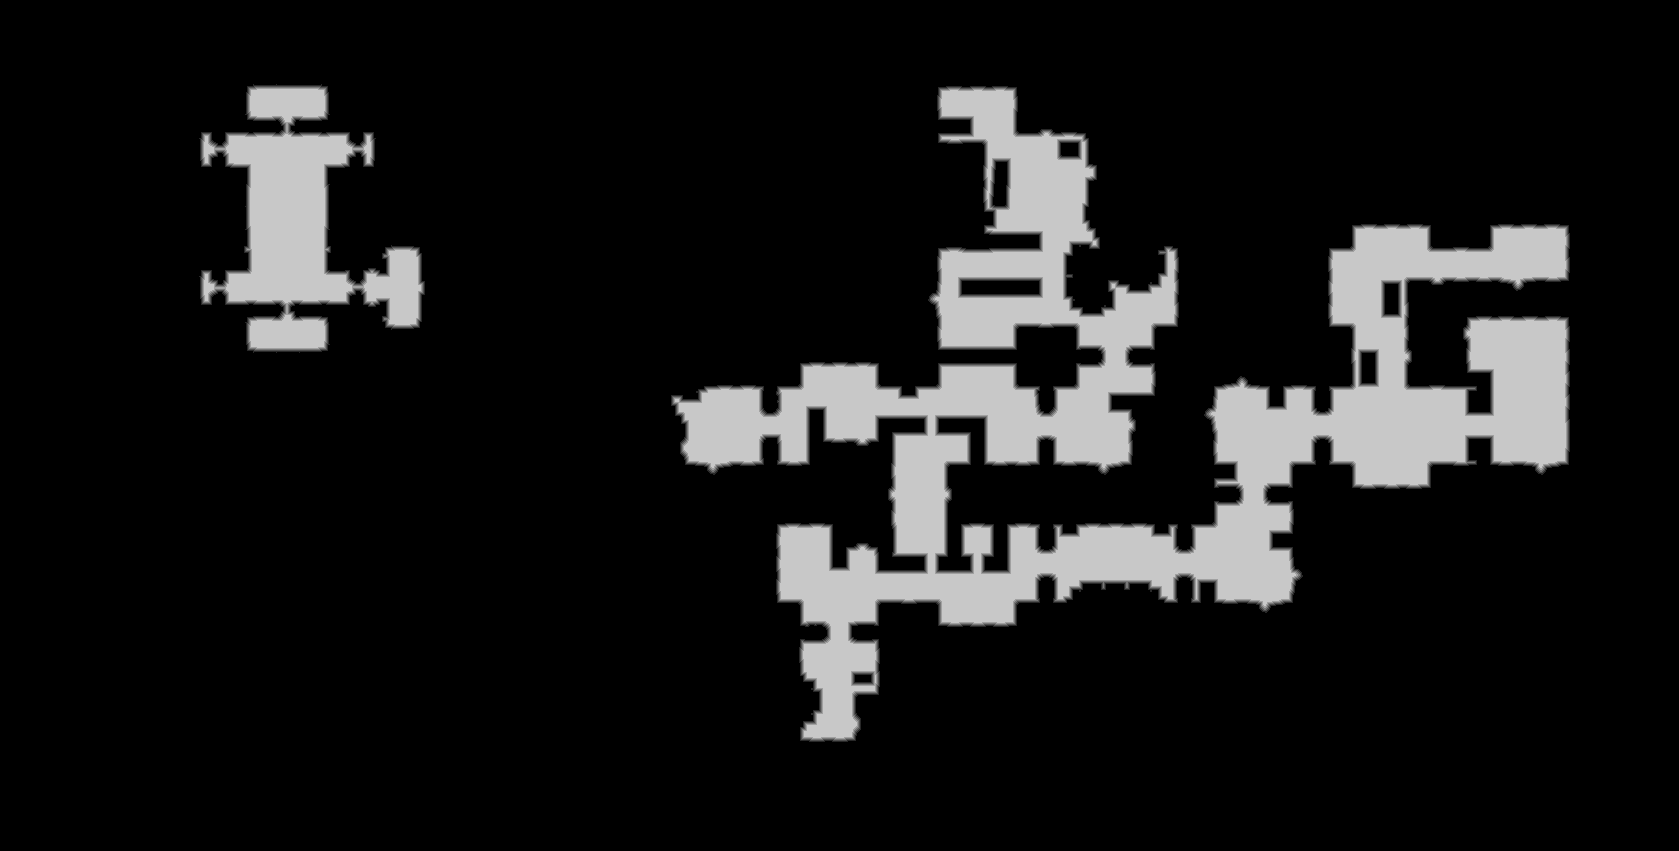

Values plotted in this chart, from the file beside it:
source	tdt_hull melee
truth	truth_3f0284573f0.tsv
width	1679
height	851
nibble	0	1226461
nibble	1	11243
nibble	2	11200
nibble	3	11157
nibble	4	11068
nibble	5	157700
